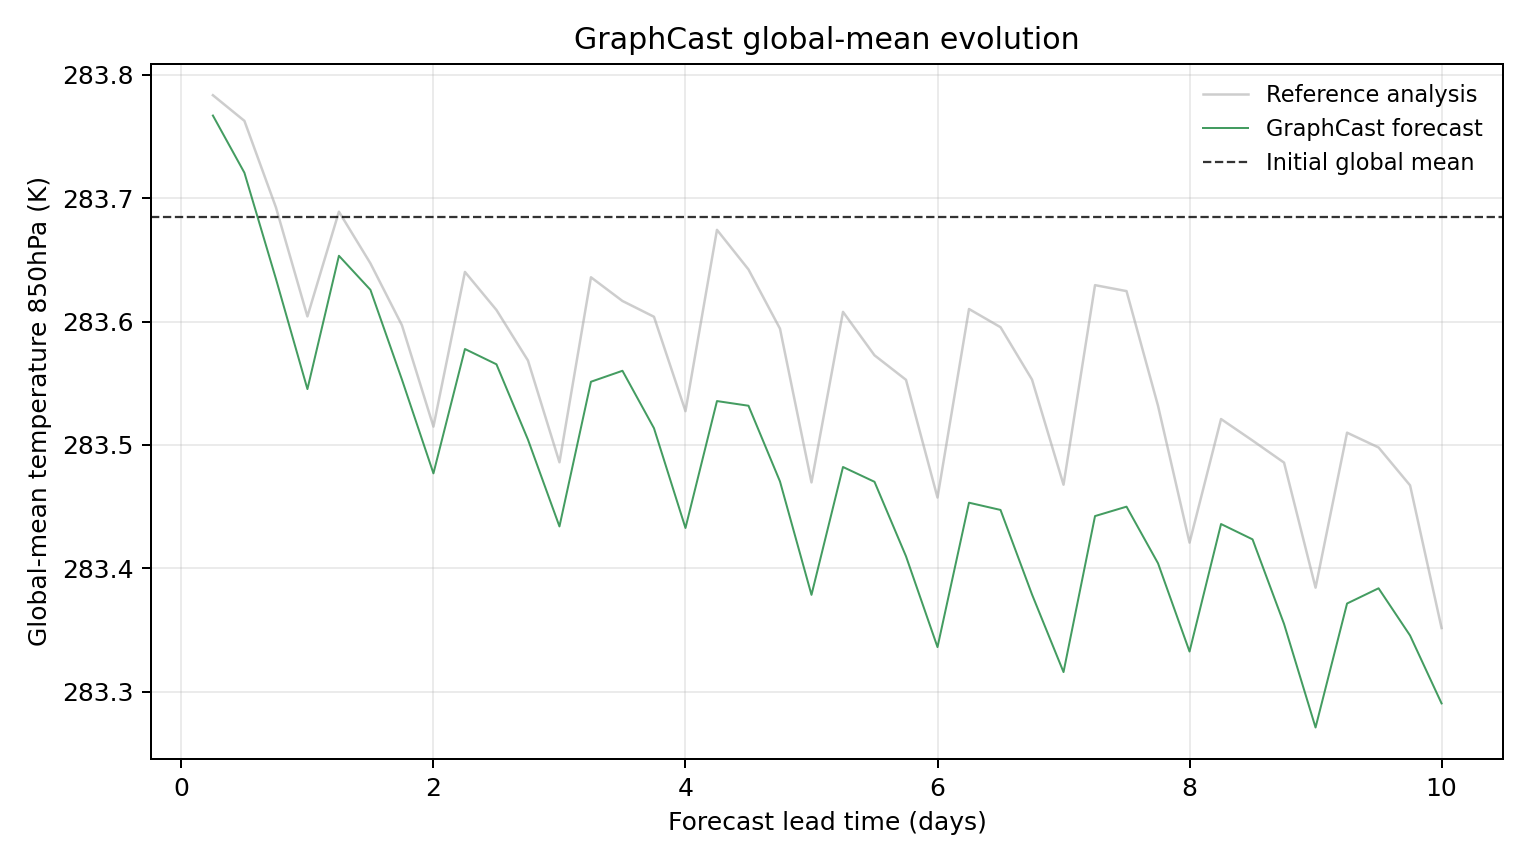

Values plotted in this chart, from the file beside it:
model, scenario, init_time, step, lead_hours, lead_day, global_mean_k, global_mean_anomaly_k, reference_global_mean_k, reference_global_mean_anomaly_k, initial_global_mean_k, metric_id, metric_variable, metric_level_hpa, reference
GraphCast, , 2023-07-19T06:00, 1, 6.0, 0.25, 283.8, 0.08237, 283.8, 0.09885, 283.7, temperature_850hPa, temperature, 850, ground_truth
GraphCast, , 2023-07-19T06:00, 2, 12.0, 0.5, 283.7, 0.03604, 283.8, 0.07806, 283.7, temperature_850hPa, temperature, 850, ground_truth
GraphCast, , 2023-07-19T06:00, 3, 18.0, 0.75, 283.6, -0.04987, 283.7, 0.008026, 283.7, temperature_850hPa, temperature, 850, ground_truth
GraphCast, , 2023-07-19T06:00, 4, 24.0, 1.0, 283.5, -0.1392, 283.6, -0.08035, 283.7, temperature_850hPa, temperature, 850, ground_truth
GraphCast, , 2023-07-19T06:00, 5, 30.0, 1.25, 283.7, -0.03122, 283.7, 0.004486, 283.7, temperature_850hPa, temperature, 850, ground_truth
GraphCast, , 2023-07-19T06:00, 6, 36.0, 1.5, 283.6, -0.05881, 283.6, -0.03735, 283.7, temperature_850hPa, temperature, 850, ground_truth
GraphCast, , 2023-07-19T06:00, 7, 42.0, 1.75, 283.6, -0.1315, 283.6, -0.08749, 283.7, temperature_850hPa, temperature, 850, ground_truth
GraphCast, , 2023-07-19T06:00, 8, 48.0, 2.0, 283.5, -0.2075, 283.5, -0.1696, 283.7, temperature_850hPa, temperature, 850, ground_truth
GraphCast, , 2023-07-19T06:00, 9, 54.0, 2.25, 283.6, -0.1068, 283.6, -0.04431, 283.7, temperature_850hPa, temperature, 850, ground_truth
GraphCast, , 2023-07-19T06:00, 10, 60.0, 2.5, 283.6, -0.1191, 283.6, -0.07513, 283.7, temperature_850hPa, temperature, 850, ground_truth
GraphCast, , 2023-07-19T06:00, 11, 66.0, 2.75, 283.5, -0.1801, 283.6, -0.1161, 283.7, temperature_850hPa, temperature, 850, ground_truth
GraphCast, , 2023-07-19T06:00, 12, 72.0, 3.0, 283.4, -0.2505, 283.5, -0.1985, 283.7, temperature_850hPa, temperature, 850, ground_truth
GraphCast, , 2023-07-19T06:00, 13, 78.0, 3.25, 283.6, -0.1333, 283.6, -0.04865, 283.7, temperature_850hPa, temperature, 850, ground_truth
GraphCast, , 2023-07-19T06:00, 14, 84.0, 3.5, 283.6, -0.1244, 283.6, -0.06784, 283.7, temperature_850hPa, temperature, 850, ground_truth
GraphCast, , 2023-07-19T06:00, 15, 90.0, 3.75, 283.5, -0.1709, 283.6, -0.08063, 283.7, temperature_850hPa, temperature, 850, ground_truth
GraphCast, , 2023-07-19T06:00, 16, 96.0, 4.0, 283.4, -0.2517, 283.5, -0.1571, 283.7, temperature_850hPa, temperature, 850, ground_truth
GraphCast, , 2023-07-19T06:00, 17, 102.0, 4.25, 283.5, -0.1489, 283.7, -0.01022, 283.7, temperature_850hPa, temperature, 850, ground_truth
GraphCast, , 2023-07-19T06:00, 18, 108.0, 4.5, 283.5, -0.1527, 283.6, -0.0423, 283.7, temperature_850hPa, temperature, 850, ground_truth
GraphCast, , 2023-07-19T06:00, 19, 114.0, 4.75, 283.5, -0.2141, 283.6, -0.09027, 283.7, temperature_850hPa, temperature, 850, ground_truth
GraphCast, , 2023-07-19T06:00, 20, 120.0, 5.0, 283.4, -0.3059, 283.5, -0.2148, 283.7, temperature_850hPa, temperature, 850, ground_truth
GraphCast, , 2023-07-19T06:00, 21, 126.0, 5.25, 283.5, -0.2023, 283.6, -0.07666, 283.7, temperature_850hPa, temperature, 850, ground_truth
GraphCast, , 2023-07-19T06:00, 22, 132.0, 5.5, 283.5, -0.2143, 283.6, -0.1118, 283.7, temperature_850hPa, temperature, 850, ground_truth
GraphCast, , 2023-07-19T06:00, 23, 138.0, 5.75, 283.4, -0.2747, 283.6, -0.1317, 283.7, temperature_850hPa, temperature, 850, ground_truth
GraphCast, , 2023-07-19T06:00, 24, 144.0, 6.0, 283.3, -0.3482, 283.5, -0.2271, 283.7, temperature_850hPa, temperature, 850, ground_truth
GraphCast, , 2023-07-19T06:00, 25, 150.0, 6.25, 283.5, -0.2313, 283.6, -0.07434, 283.7, temperature_850hPa, temperature, 850, ground_truth
GraphCast, , 2023-07-19T06:00, 26, 156.0, 6.5, 283.4, -0.2371, 283.6, -0.08908, 283.7, temperature_850hPa, temperature, 850, ground_truth
GraphCast, , 2023-07-19T06:00, 27, 162.0, 6.75, 283.4, -0.3056, 283.6, -0.1315, 283.7, temperature_850hPa, temperature, 850, ground_truth
GraphCast, , 2023-07-19T06:00, 28, 168.0, 7.0, 283.3, -0.3685, 283.5, -0.2167, 283.7, temperature_850hPa, temperature, 850, ground_truth
GraphCast, , 2023-07-19T06:00, 29, 174.0, 7.25, 283.4, -0.2421, 283.6, -0.05502, 283.7, temperature_850hPa, temperature, 850, ground_truth
GraphCast, , 2023-07-19T06:00, 30, 180.0, 7.5, 283.5, -0.2345, 283.6, -0.05984, 283.7, temperature_850hPa, temperature, 850, ground_truth
GraphCast, , 2023-07-19T06:00, 31, 186.0, 7.75, 283.4, -0.2804, 283.5, -0.1528, 283.7, temperature_850hPa, temperature, 850, ground_truth
GraphCast, , 2023-07-19T06:00, 32, 192.0, 8.0, 283.3, -0.3518, 283.4, -0.2636, 283.7, temperature_850hPa, temperature, 850, ground_truth
GraphCast, , 2023-07-19T06:00, 33, 198.0, 8.25, 283.4, -0.2485, 283.5, -0.1635, 283.7, temperature_850hPa, temperature, 850, ground_truth
GraphCast, , 2023-07-19T06:00, 34, 204.0, 8.5, 283.4, -0.261, 283.5, -0.1809, 283.7, temperature_850hPa, temperature, 850, ground_truth
GraphCast, , 2023-07-19T06:00, 35, 210.0, 8.75, 283.4, -0.3295, 283.5, -0.1988, 283.7, temperature_850hPa, temperature, 850, ground_truth
GraphCast, , 2023-07-19T06:00, 36, 216.0, 9.0, 283.3, -0.4134, 283.4, -0.3001, 283.7, temperature_850hPa, temperature, 850, ground_truth
GraphCast, , 2023-07-19T06:00, 37, 222.0, 9.25, 283.4, -0.3129, 283.5, -0.1745, 283.7, temperature_850hPa, temperature, 850, ground_truth
GraphCast, , 2023-07-19T06:00, 38, 228.0, 9.5, 283.4, -0.3006, 283.5, -0.1865, 283.7, temperature_850hPa, temperature, 850, ground_truth
GraphCast, , 2023-07-19T06:00, 39, 234.0, 9.75, 283.3, -0.3388, 283.5, -0.2172, 283.7, temperature_850hPa, temperature, 850, ground_truth
GraphCast, , 2023-07-19T06:00, 40, 240.0, 10.0, 283.3, -0.3939, 283.4, -0.3328, 283.7, temperature_850hPa, temperature, 850, ground_truth
